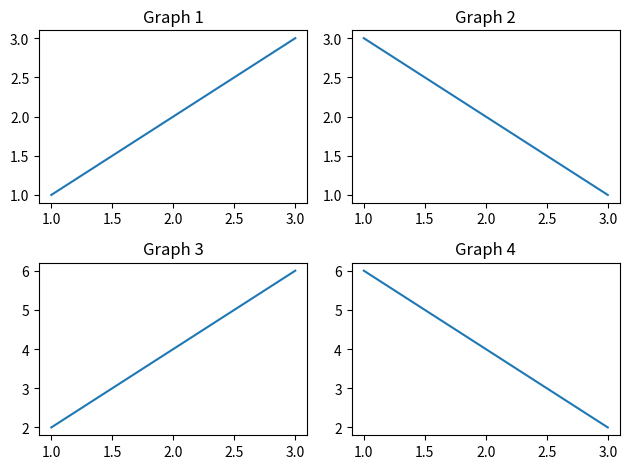

This figure's Python source:
import matplotlib.pyplot as plt
plt.subplot(2,2,1)
plt.plot([1,2,3],[1,2,3])
plt.title("Graph 1")
plt.subplot(2,2,2)
plt.plot([1,2,3],[3,2,1])
plt.title("Graph 2")
plt.subplot(2,2,3)
plt.plot([1,2,3],[2,4,6])
plt.title("Graph 3")
plt.subplot(2,2,4)
plt.plot([1,2,3],[6,4,2])
plt.title("Graph 4")
plt.tight_layout()
plt.show()
